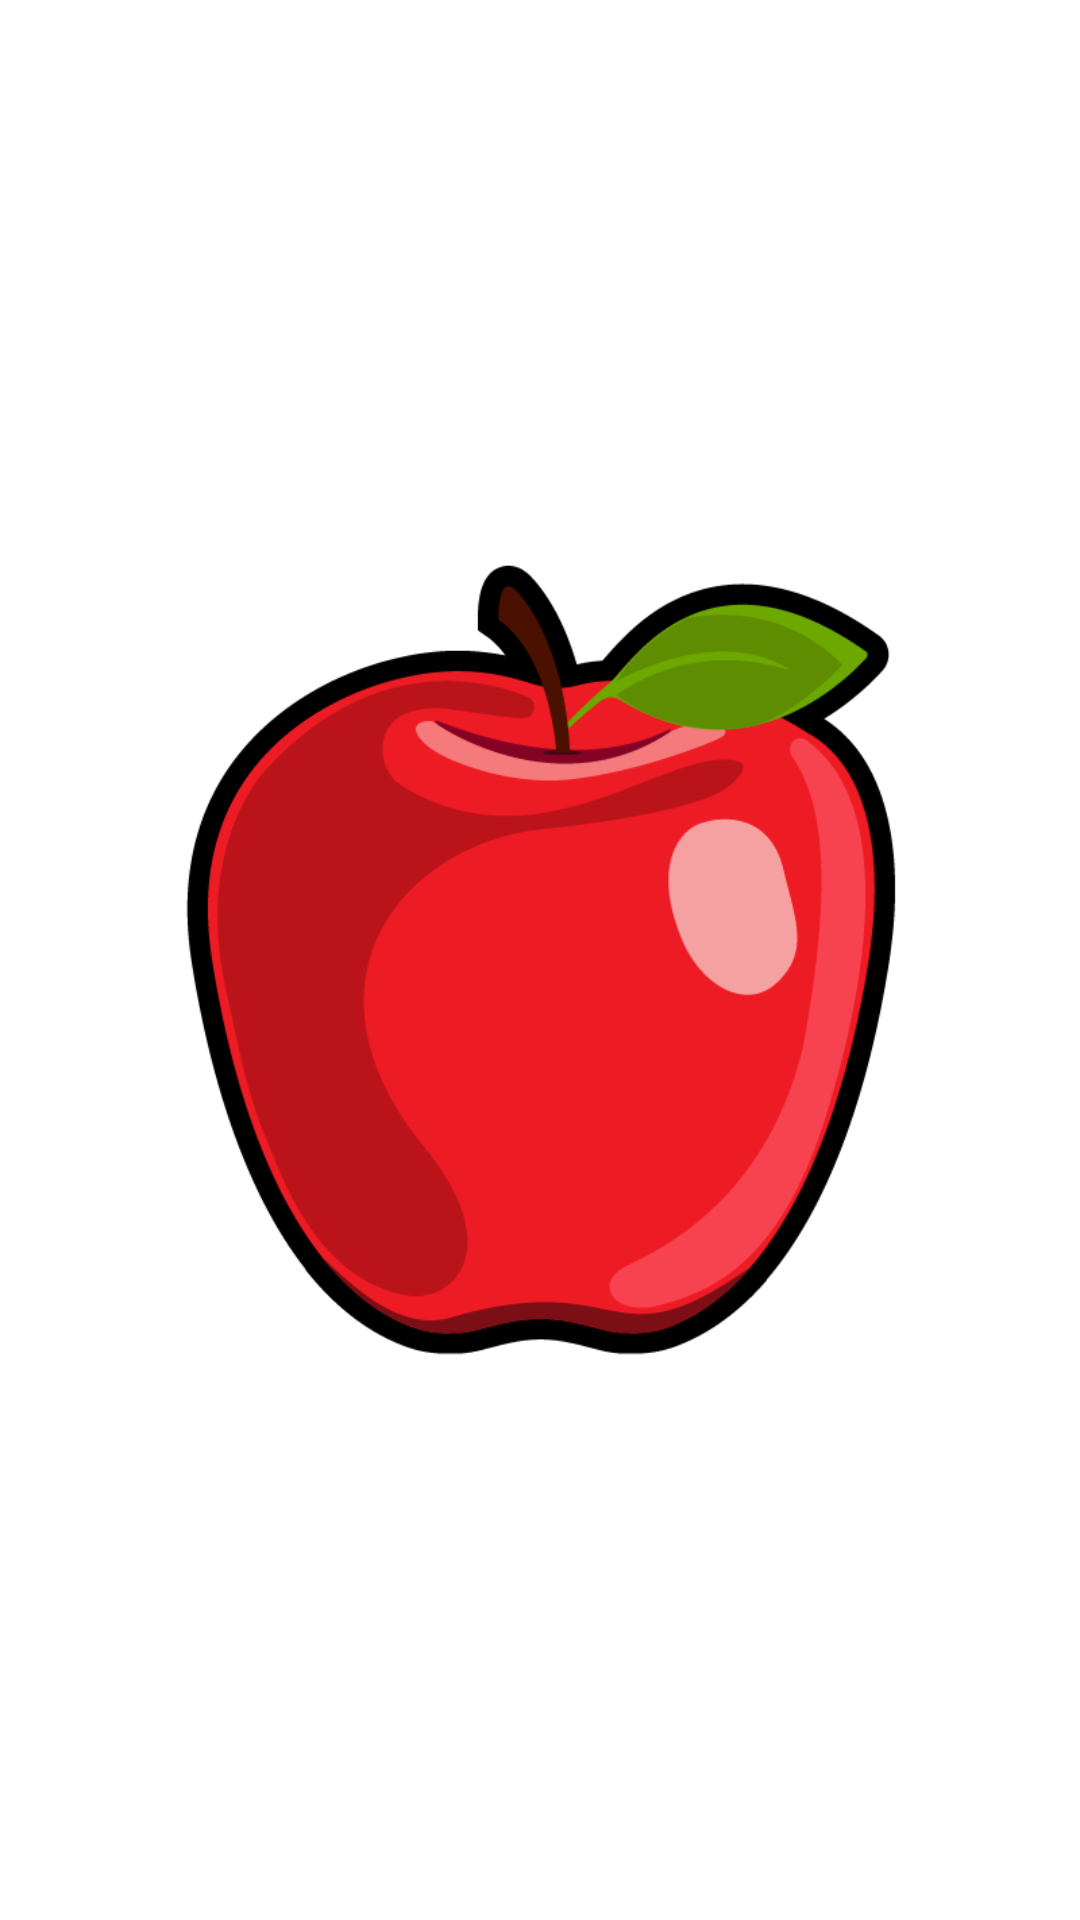

Produce the Android XML layout that renders to this screen, including the resource entries it uses.
<!-- AndroidManifest.xml: application theme Theme.FruitsKotlin -->
<!-- res/layout/activity_splash.xml -->
<?xml version="1.0" encoding="utf-8"?>
<androidx.constraintlayout.widget.ConstraintLayout xmlns:android="http://schemas.android.com/apk/res/android"
    xmlns:app="http://schemas.android.com/apk/res-auto"
    xmlns:tools="http://schemas.android.com/tools"
    android:layout_width="match_parent"
    android:layout_height="match_parent"
    tools:context=".SplashActivity"
    >
    <ImageView
        android:id="@+id/image"
        android:layout_width="0dp"
        android:layout_height="wrap_content"
        android:src="@drawable/apple"
        android:adjustViewBounds="true"
        app:layout_constraintStart_toStartOf="parent"
        app:layout_constraintEnd_toEndOf="parent"
        app:layout_constraintTop_toTopOf="parent"
        app:layout_constraintBottom_toBottomOf="parent"
        />

</androidx.constraintlayout.widget.ConstraintLayout>
<!-- resources referenced by this layout -->
<resources>
  <!-- drawable apple: png bitmap (drawable, 58109 bytes) -->
  <style name="Theme.FruitsKotlin" parent="Theme.MaterialComponents.DayNight.DarkActionBar">
          
          <item name="colorPrimary">@color/purple_500</item>
          <item name="colorPrimaryVariant">@color/purple_700</item>
          <item name="colorOnPrimary">@color/white</item>
          
          <item name="colorSecondary">@color/teal_200</item>
          <item name="colorSecondaryVariant">@color/teal_700</item>
          <item name="colorOnSecondary">@color/black</item>
          
          <item name="android:statusBarColor" tools:targetApi="l">?attr/colorPrimaryVariant</item>
          
      </style>
  <!-- not gathered from this repository: default colours our renderer supplied (Android Studio template values) -->
  <color name="purple_500">#FF6200EE</color>
  <color name="purple_700">#FF3700B3</color>
  <color name="teal_200">#FF03DAC5</color>
  <color name="teal_700">#FF018786</color>
  <color name="black">#FF000000</color>
  <color name="white">#FFFFFFFF</color>
</resources>
